Run: headless pygame with SDL's dummy video driver; simulated clock (each Clock.tick advances the game by its frame time, no real sleeping); random seed 0; keys injected as events and as key.get_pressed() state; no mouse input.
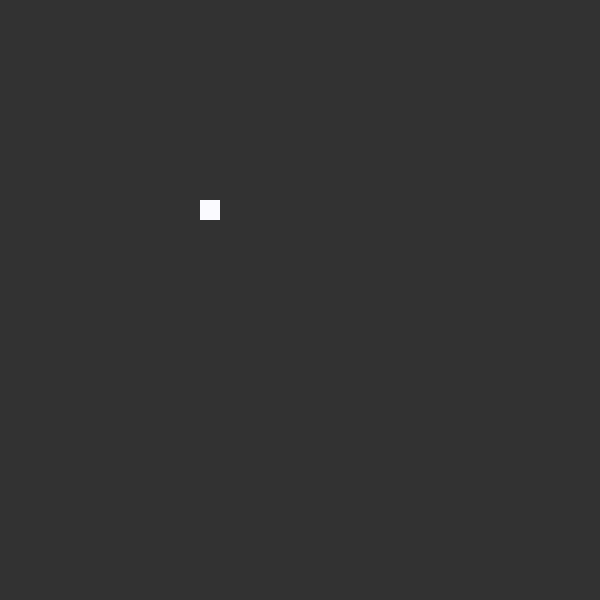
Frame 1 of 4 · flips 1–60 · no input
Frame 2 of 4 · flips 61–180 · tapped SPACE, RETURN · held RIGHT (→), D · screen unchanged from frame 1, image omitted
Frame 3 of 4 · flips 181–300 · held DOWN (↓), S · screen unchanged from frame 2, image omitted
Frame 4 of 4 · flips 301–420 · held LEFT (←), A, UP (↑), W · screen unchanged from frame 3, image omitted

The pygame program that drew these frames:



import pygame
from pygame.locals import *
import sys
from time import sleep

#bpVariables
direction = "L"
change = True

# Colours
SnakeColor = (250, 250, 255)
BGColor = (50, 50, 50)
FoodColor = (255, 60, 60)

#Global bp Variables
windowHeight, windowWidth = 600, 600
gridHeight, gridWidth = 20, 20

# pyGame Init
window = pygame.display.set_mode((windowHeight, windowWidth))
pygame.display.set_caption("SnakeGame")

def drawRect(Color, Coord):  # Draw Function
    xCoord = Coord[0] * gridHeight
    yCoord = Coord[1] * gridWidth
    pygame.draw.rect(window, Color, (yCoord, xCoord, 20, 20))

def refreshScreen():
    window.fill(BGColor)

def gameLoop():
    sleep(0.1)
    refreshScreen()
    global direction

    drawRect(SnakeColor, (10, 10))

while True:
    for event in pygame.event.get():
        if event.type == QUIT:
            pygame.quit()
            sys.exit()
        if event.type == KEYDOWN:
            if event.key == pygame.K_w and change:
                if not direction == "D":
                    change = False
                    direction = "U"
            if event.key == pygame.K_s and change:
                if not direction == "U":
                    change = False
                    direction = "D"
            if event.key == pygame.K_a and change:
                if not direction == "R":
                    change = False
                    direction = "L"
            if event.key == pygame.K_d and change:
                if not direction == "L":
                    change = False
                    direction = "R"
    gameLoop()
    pygame.display.update()
